Run: headless pygame with SDL's dummy video driver; simulated clock (each Clock.tick advances the game by its frame time, no real sleeping); random seed 0; keys injected as events and as key.get_pressed() state; mouse plan: one left click at the window centre at the start of phase 2, then a move to the lower-right quarter at the start of phase 3.
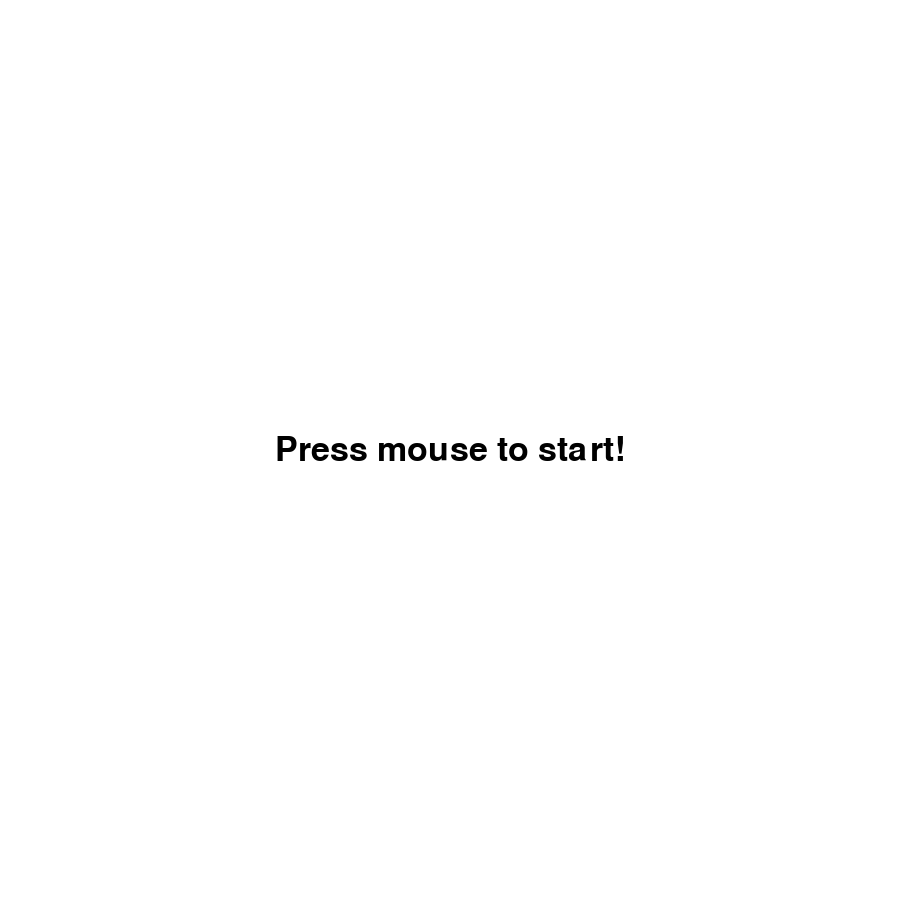
Frame 1 of 4 · flips 1–60 · no input
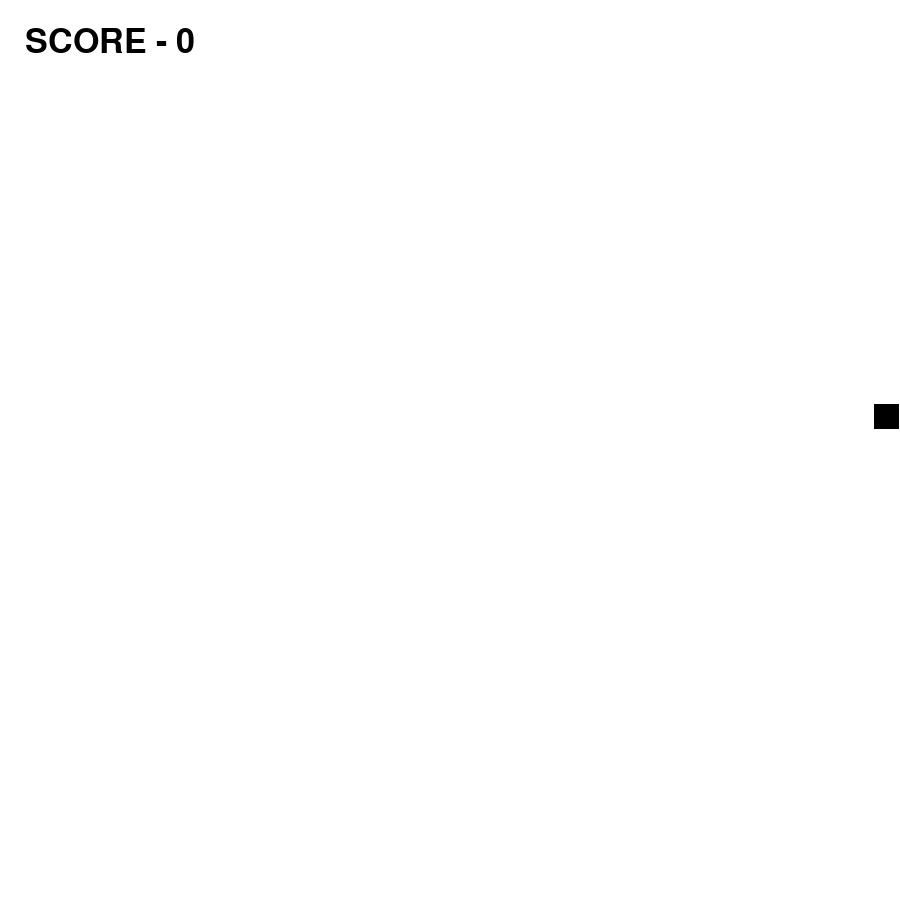
Frame 2 of 4 · flips 61–180 · clicked the window centre · tapped SPACE, RETURN · held RIGHT (→), D
Frame 3 of 4 · flips 181–300 · moved the mouse to the lower-right quarter · held DOWN (↓), S · screen unchanged from frame 2, image omitted
Frame 4 of 4 · flips 301–420 · held LEFT (←), A, UP (↑), W · screen unchanged from frame 3, image omitted

The pygame program that drew these frames:

'''
Author: Sourav
Date created: 3/11/2020
'''

#importing the modules
import pygame
import sys
import random

#pygame init
pygame.init()

#font init
pygame.font.init()

#all screen variables
sx = 900
sy = 900
screen = pygame.display.set_mode((sx,sy))

#defining the colour variables
red = (255,0,0)
green = (0,255,0)
blue = (0,0,255)
white = (255,255,255)
black = (0,0,0)
grey = (100,100,100)

#defining the caption
pygame.display.set_caption('Click it!')

#defining the variable
FPS = 25
clock = pygame.time.Clock()
clock.tick(FPS)

score = 0

#bool variables
start = True
main = False

#defining the variable for circle
px = int(random.randint(10,sx - 25))
py = int(random.randint(10,sy - 25))

#circle class
class Square():
    
    def __init__(self, x, y):
        
        self.x = x
        self.y = y
        self.colour = black

    def drawCircle(self):# ;)
        pygame.draw.rect(screen, self.colour, pygame.Rect(self.x, self.y, 25, 25)) 
        
square = Square(px, py)

#start screen function
def startWindow():
    screen.fill(white)
    
    font = pygame.font.SysFont("comicsans", 50)
    text = font.render('Press mouse to start!', 1, black)
    
    textHeight = text.get_height()
    textWidth = text.get_width()
    
    textx = (sx/2) - (textWidth/2)
    texty = (sy/2) - (textHeight/2)
    
    screen.blit(text, (textx,texty))
    
    pygame.display.update()
 
def gameWindow():
    screen.fill(white)  
    square.drawCircle() 
    Score()
    
def Click(x, y):
    
    #variables
    mouse = pygame.mouse.get_pos()
    click = pygame.mouse.get_pressed()
    state = None

    if x + 25 > mouse[0] > x and y + 25 > mouse[1] > y:
        square.colour = grey
        state = 'clicked'
        
        if click[0] == 1 and state != None:
            return True
    else:
        square.colour = black
        state = None

def Score():
    
    font = pygame.font.SysFont("comicsans", 50)
    text = font.render(f'SCORE - {score}', 1, black)
    
    textx = 25
    texty = 25
    
    screen.blit(text, (textx,texty))

#start screen game loop
while start:
    
    startWindow()
    for event in pygame.event.get():
        
        if event.type == pygame.QUIT:
            pygame.quit()
            sys.exit()
            
        if event.type == pygame.MOUSEBUTTONDOWN:
            run = True
            start = False
    
#main game loop
while run:
    
    square = Square(px, py)
    Click(px, py)
    gameWindow()
    
    for event in pygame.event.get():
        
        if event.type == pygame.QUIT:
            pygame.quit()
            sys.exit()
    
    c = Click(px, py)
    if c:
        px = int(random.randint(10,sx - 25))
        py = int(random.randint(10,sy - 25))
        score += 1
    
    pygame.display.update()
    

    
    
    
    
    
    
    
    
    
    
    
    
    
    
    
    
    
    
    
    
    
    
